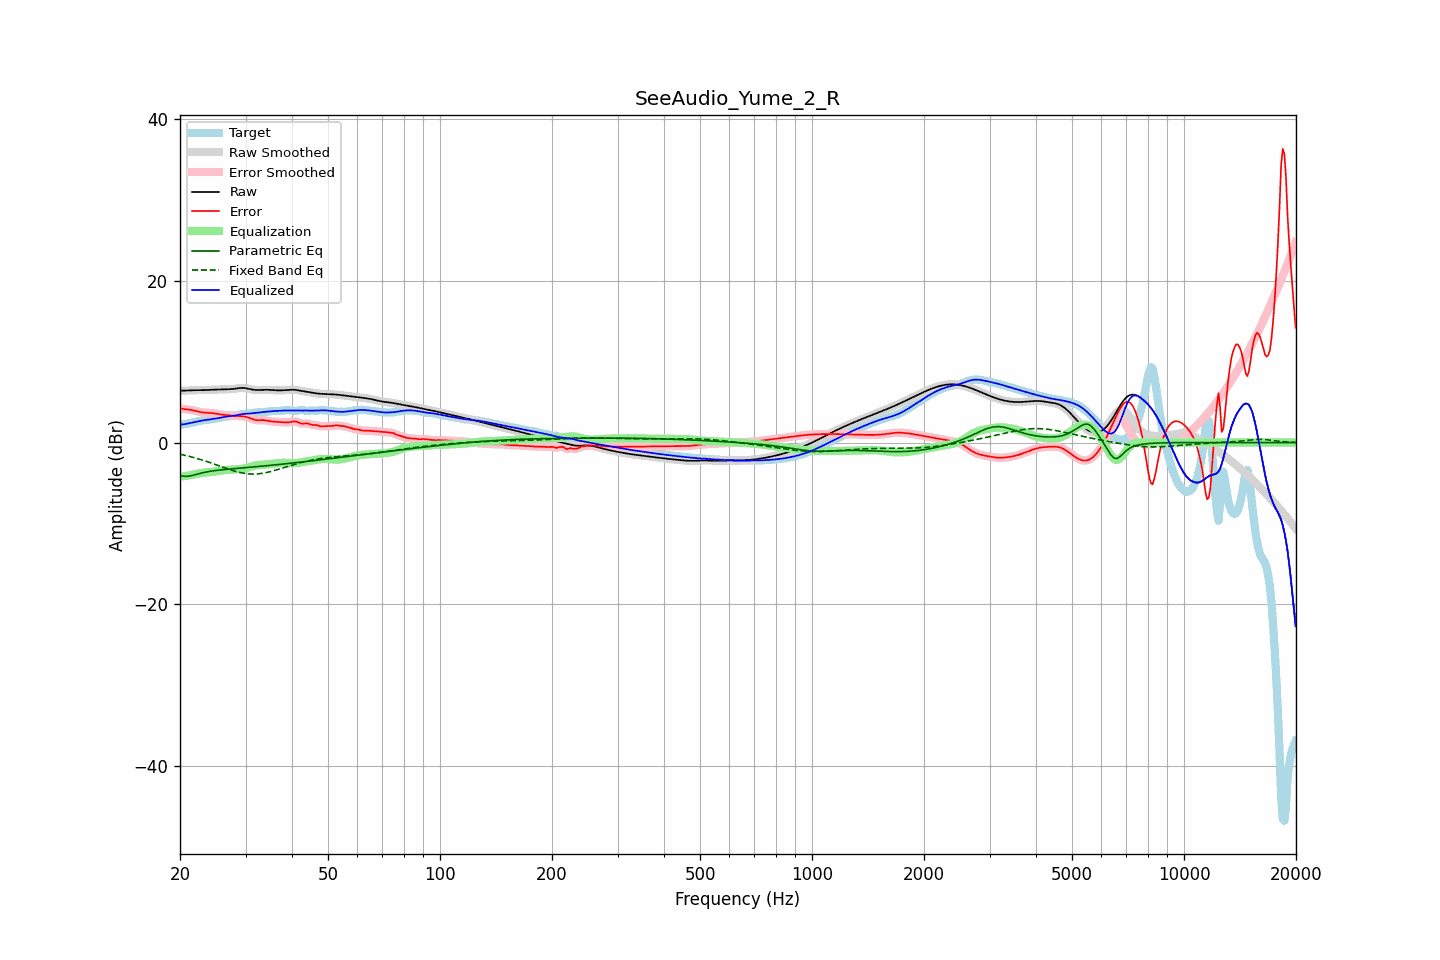

The data file committed next to this chart (first rows):
frequency, raw, error, smoothed, error_smoothed, equalization, parametric_eq, fixed_band_eq, equalized_raw, equalized_smoothed, target
20.00, 6.41, 4.22, 6.41, 4.22, -4.21, -4.08, -1.44, 2.20, 2.20, 2.19
20.20, 6.41, 4.19, 6.41, 4.19, -4.19, -4.12, -1.49, 2.22, 2.22, 2.23
20.40, 6.42, 4.16, 6.42, 4.16, -4.17, -4.16, -1.53, 2.25, 2.25, 2.26
20.61, 6.42, 4.13, 6.42, 4.13, -4.14, -4.17, -1.57, 2.28, 2.28, 2.29
20.81, 6.43, 4.11, 6.43, 4.11, -4.11, -4.18, -1.62, 2.31, 2.31, 2.32
21.02, 6.44, 4.09, 6.44, 4.09, -4.08, -4.16, -1.67, 2.35, 2.35, 2.35
21.23, 6.45, 4.06, 6.45, 4.06, -4.05, -4.14, -1.72, 2.40, 2.40, 2.39
21.44, 6.46, 4.03, 6.46, 4.03, -4.02, -4.09, -1.77, 2.44, 2.44, 2.43
21.66, 6.46, 3.99, 6.46, 3.99, -3.98, -4.05, -1.82, 2.49, 2.49, 2.48
21.87, 6.47, 3.95, 6.47, 3.94, -3.94, -4.00, -1.88, 2.53, 2.53, 2.52
22.09, 6.47, 3.90, 6.47, 3.90, -3.89, -3.94, -1.93, 2.58, 2.58, 2.57
22.31, 6.47, 3.85, 6.47, 3.85, -3.85, -3.89, -1.99, 2.62, 2.62, 2.62
22.54, 6.47, 3.80, 6.47, 3.80, -3.81, -3.83, -2.05, 2.66, 2.66, 2.67
22.76, 6.47, 3.76, 6.47, 3.76, -3.77, -3.78, -2.11, 2.70, 2.70, 2.71
22.99, 6.47, 3.72, 6.47, 3.73, -3.74, -3.73, -2.17, 2.73, 2.73, 2.75
23.22, 6.48, 3.70, 6.48, 3.70, -3.71, -3.69, -2.24, 2.76, 2.76, 2.77
23.45, 6.48, 3.69, 6.48, 3.69, -3.69, -3.65, -2.30, 2.79, 2.79, 2.80
23.69, 6.50, 3.67, 6.50, 3.67, -3.68, -3.61, -2.37, 2.82, 2.82, 2.82
23.92, 6.51, 3.67, 6.51, 3.66, -3.66, -3.57, -2.43, 2.85, 2.85, 2.84
24.16, 6.52, 3.65, 6.52, 3.65, -3.64, -3.54, -2.50, 2.87, 2.87, 2.87
24.40, 6.53, 3.64, 6.53, 3.64, -3.63, -3.51, -2.57, 2.90, 2.90, 2.89
24.65, 6.54, 3.62, 6.54, 3.61, -3.60, -3.48, -2.64, 2.93, 2.93, 2.92
24.89, 6.54, 3.59, 6.54, 3.59, -3.58, -3.46, -2.71, 2.96, 2.96, 2.96
25.14, 6.55, 3.55, 6.55, 3.55, -3.55, -3.43, -2.78, 3.00, 3.00, 3.00
25.39, 6.55, 3.52, 6.55, 3.52, -3.52, -3.41, -2.85, 3.03, 3.03, 3.04
25.65, 6.56, 3.48, 6.56, 3.48, -3.49, -3.39, -2.92, 3.07, 3.07, 3.08
25.91, 6.57, 3.45, 6.57, 3.45, -3.46, -3.37, -3.00, 3.11, 3.11, 3.12
26.16, 6.58, 3.43, 6.58, 3.43, -3.43, -3.35, -3.07, 3.14, 3.14, 3.15
26.43, 6.58, 3.40, 6.58, 3.40, -3.41, -3.33, -3.14, 3.18, 3.18, 3.18
26.69, 6.59, 3.39, 6.59, 3.39, -3.38, -3.31, -3.21, 3.21, 3.20, 3.20
26.96, 6.59, 3.37, 6.59, 3.37, -3.37, -3.29, -3.28, 3.23, 3.23, 3.23
27.23, 6.60, 3.35, 6.60, 3.35, -3.35, -3.27, -3.34, 3.25, 3.25, 3.25
27.50, 6.61, 3.33, 6.61, 3.33, -3.33, -3.25, -3.41, 3.27, 3.27, 3.27
27.77, 6.62, 3.32, 6.62, 3.32, -3.32, -3.23, -3.47, 3.30, 3.30, 3.30
28.05, 6.64, 3.30, 6.65, 3.30, -3.31, -3.22, -3.53, 3.34, 3.34, 3.34
28.33, 6.68, 3.29, 6.68, 3.29, -3.30, -3.20, -3.58, 3.38, 3.38, 3.38
28.62, 6.71, 3.28, 6.71, 3.28, -3.29, -3.18, -3.64, 3.42, 3.42, 3.42
28.90, 6.74, 3.27, 6.73, 3.27, -3.27, -3.16, -3.69, 3.46, 3.46, 3.46
29.19, 6.75, 3.26, 6.75, 3.26, -3.26, -3.15, -3.73, 3.49, 3.49, 3.49
29.48, 6.76, 3.24, 6.76, 3.24, -3.23, -3.13, -3.77, 3.53, 3.52, 3.52
29.78, 6.74, 3.21, 6.74, 3.21, -3.20, -3.11, -3.81, 3.54, 3.54, 3.53
30.08, 6.71, 3.18, 6.71, 3.18, -3.16, -3.10, -3.83, 3.56, 3.55, 3.53
30.38, 6.67, 3.13, 6.67, 3.13, -3.10, -3.08, -3.86, 3.57, 3.57, 3.54
30.68, 6.62, 3.06, 6.62, 3.06, -3.04, -3.06, -3.87, 3.58, 3.58, 3.56
30.99, 6.58, 2.99, 6.58, 2.99, -2.98, -3.04, -3.89, 3.60, 3.60, 3.59
31.30, 6.54, 2.91, 6.54, 2.91, -2.92, -3.03, -3.89, 3.62, 3.62, 3.63
31.61, 6.52, 2.84, 6.52, 2.84, -2.87, -3.01, -3.89, 3.65, 3.65, 3.68
31.93, 6.50, 2.79, 6.50, 2.79, -2.83, -2.99, -3.89, 3.67, 3.67, 3.72
32.24, 6.50, 2.76, 6.50, 2.76, -2.80, -2.97, -3.88, 3.70, 3.70, 3.73
32.57, 6.50, 2.76, 6.50, 2.76, -2.78, -2.95, -3.86, 3.72, 3.72, 3.74
32.89, 6.50, 2.77, 6.50, 2.77, -2.76, -2.93, -3.83, 3.74, 3.74, 3.73
33.22, 6.51, 2.78, 6.51, 2.77, -2.75, -2.92, -3.81, 3.76, 3.76, 3.73
33.55, 6.52, 2.78, 6.51, 2.77, -2.74, -2.90, -3.77, 3.78, 3.78, 3.74
33.89, 6.52, 2.75, 6.52, 2.75, -2.72, -2.88, -3.73, 3.80, 3.80, 3.77
34.23, 6.52, 2.71, 6.52, 2.71, -2.70, -2.86, -3.69, 3.82, 3.82, 3.81
34.57, 6.52, 2.67, 6.52, 2.67, -2.68, -2.84, -3.65, 3.84, 3.84, 3.85
34.92, 6.51, 2.64, 6.51, 2.64, -2.65, -2.82, -3.60, 3.85, 3.85, 3.87
35.27, 6.49, 2.61, 6.49, 2.61, -2.63, -2.80, -3.55, 3.87, 3.87, 3.88
35.62, 6.48, 2.59, 6.48, 2.59, -2.60, -2.78, -3.49, 3.88, 3.88, 3.89
35.97, 6.47, 2.58, 6.47, 2.57, -2.57, -2.76, -3.43, 3.89, 3.89, 3.89
... 635 more rows
